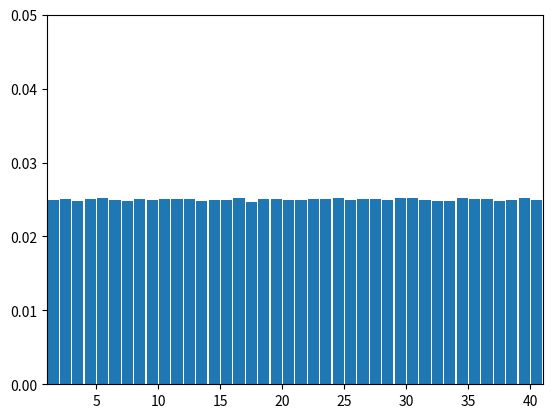
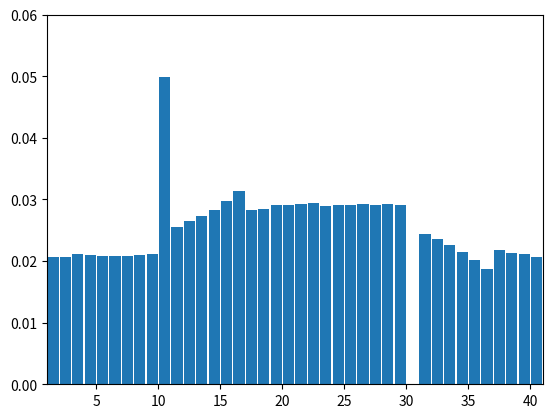

Here is the Python script that generated these plots, in order:
#imports
import numpy as np
import pandas as pd
import matplotlib.pyplot as plt

#parameters
Nb = 40 #board number
board = np.zeros(Nb) #board {we can change it later, choosing it into a function}


#functions
def die(n):  #this is the die
    return np.random.randint(1,n+1)

def count(list, number): # find a number in a list (we can improve it making it searching for more numbers)
    c = 0
    for i in list:
        if i == number:
            c += 1
        else:
            pass
    return c

def next_step(position): # periodic boundery condition (old school)
    d = die(6)
    position = position + d
    if position > Nb:
        position = position - Nb
    else:
        pass
    return position, d

def simple_probability(number, list):  #calculate the probability
    x = count(list, number)
    P = x/(len(list))
    return P

#initial conditions
Nq = 1  # first position
Ninf = int(1e6)  #number of loop steps
Nchance = 1
list_die = []  # list of thrown dice
list_position = []  # list of ocuupied positions

#simulations
for i in range(Ninf):
    Nq, dice = next_step(Nq)  # throw the die and change position
    board[Nq-1] += 1  # accumulate in array
    list_die.append(dice)  # save die number
    list_position.append(Nq)  #save position number

#exports
bins = np.arange(1,42)  # creating bins
plt.hist(list_position,bins, density=True, histtype='bar', rwidth=0.9)  # making the histogram
plt.axis([1,41,0,0.05])  #  delimitering boundary
plt.show()


'''------------------------'''
'''Let's add a prison here!'''
'''------------------------'''

#initial conditions
Nq = 1
Ninf = int(1e6)  #number of steps
Nchance = 1
list_die_prison = []
list_position_prison = []

#simulations
for i in range(Ninf):
    Nq, dice = next_step(Nq)
    if Nq == 30:  # If the player landed in 30 position, move it to 10 position
      Nq = 10
    board[Nq-1] += 1
    list_die_prison.append(dice)
    list_position_prison.append(Nq)


#exports
bins = np.arange(1,42)
plt.hist(list_position_prison,bins, density=True, histtype='bar', rwidth=0.9)
plt.axis([1,41,0,0.06])
plt.show()
